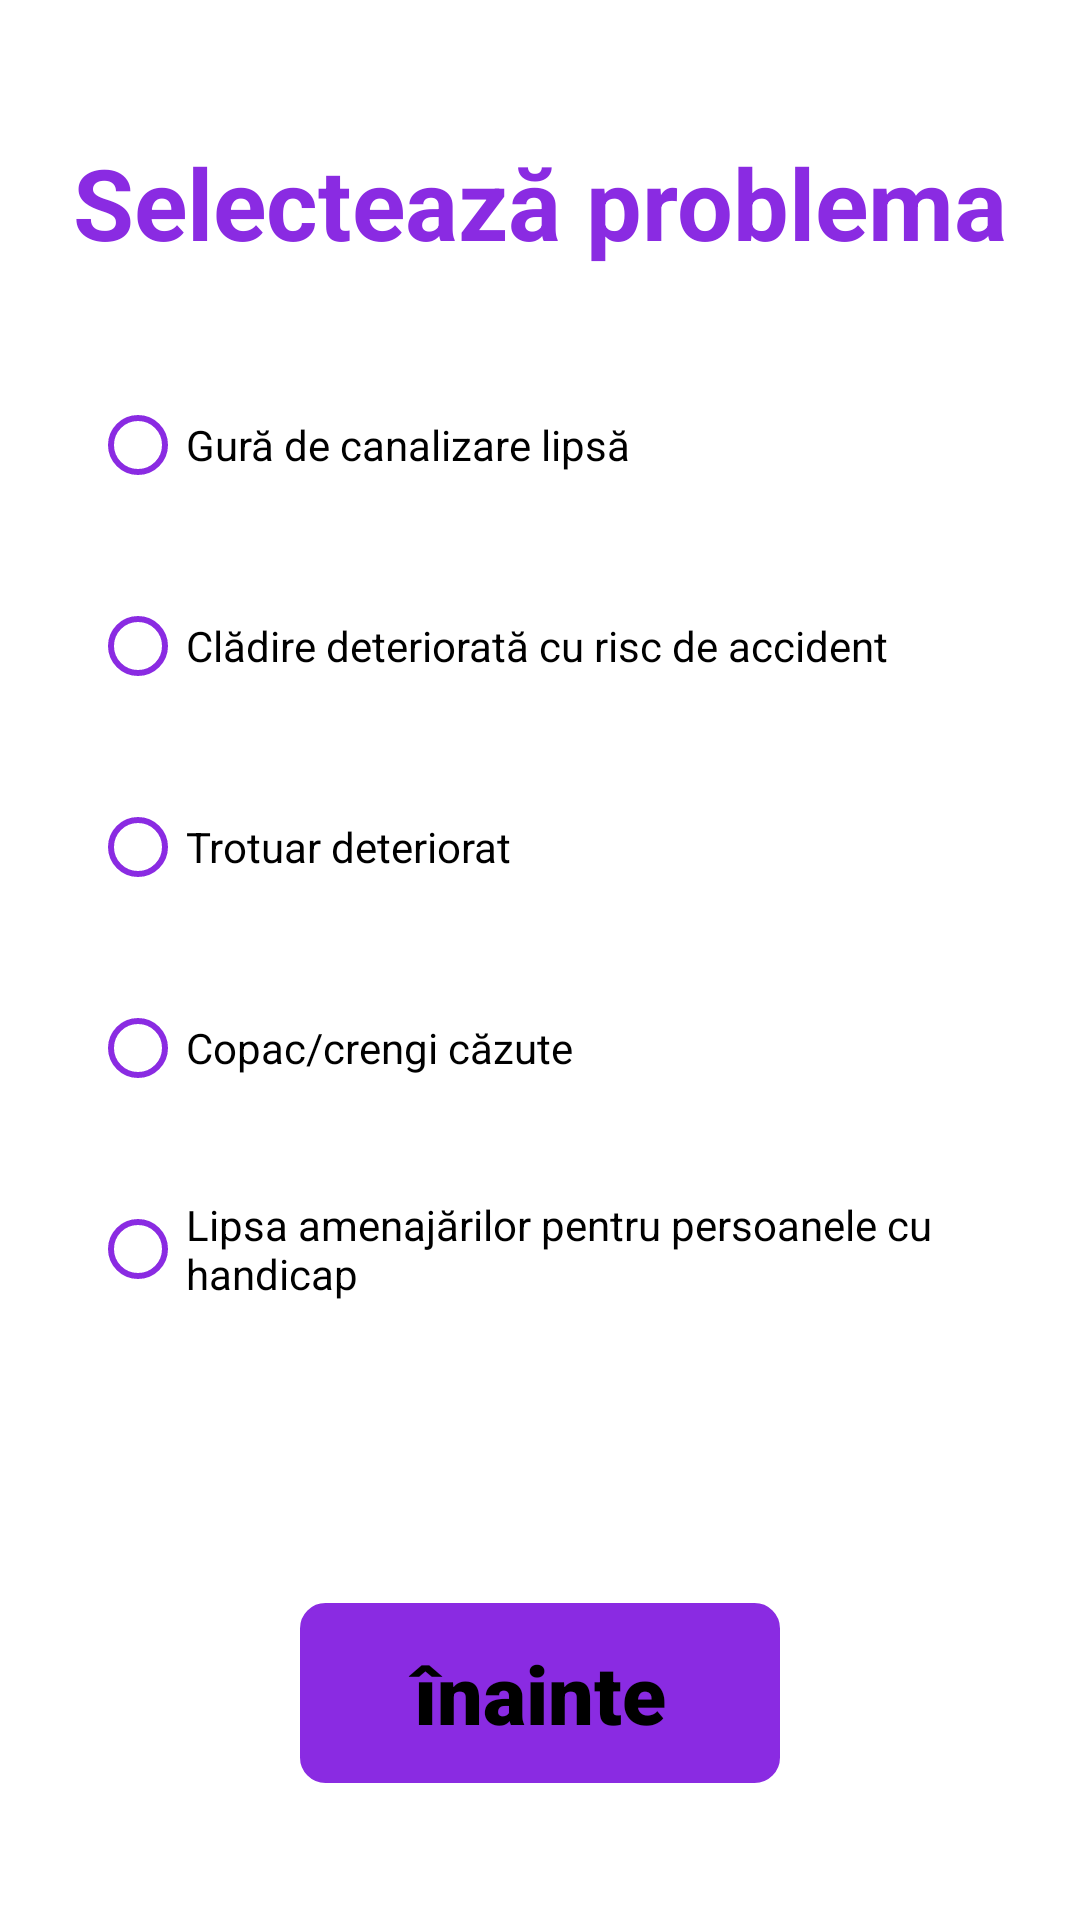

Write the Android layout XML for this screen, with the resource values it uses.
<!-- AndroidManifest.xml: application theme Theme.UICommuniTIM -->
<!-- res/layout/activity_other.xml -->
<?xml version="1.0" encoding="utf-8"?>
<LinearLayout xmlns:android="http://schemas.android.com/apk/res/android"
    xmlns:app="http://schemas.android.com/apk/res-auto"
    xmlns:tools="http://schemas.android.com/tools"
    android:layout_width="match_parent"
    android:layout_height="match_parent"
    android:gravity="center"
    android:orientation="vertical"
    tools:context=".Other">

    <TextView
        android:id="@+id/textView"
        android:layout_width="wrap_content"
        android:layout_height="wrap_content"
        android:text="Selectează problema"
        android:textColor="#8A2BE2"
        android:textStyle="bold"
        android:textSize="33dp"
        android:layout_marginBottom="35dp"
        tools:layout_editor_absoluteX="170dp"
        tools:layout_editor_absoluteY="62dp"
        />

    <RadioGroup
        android:layout_width="300dp"
        android:layout_height="400dp"
        android:id="@+id/radioGroup"
        >

        <RadioButton
            android:id="@+id/radio11"
            android:layout_width="match_parent"
            android:layout_height="wrap_content"
            android:layout_marginBottom="19dp"
            android:text="Gură de canalizare lipsă"
            android:buttonTint="#8a2be2"
            />

        <RadioButton
            android:id="@+id/radio12"
            android:layout_width="match_parent"
            android:layout_height="wrap_content"
            android:layout_marginBottom="19dp"
            android:text="Clădire deteriorată cu risc de accident"
            android:buttonTint="#8a2be2"/>

        <RadioButton
            android:id="@+id/radio13"
            android:layout_width="match_parent"
            android:layout_height="wrap_content"
            android:layout_marginBottom="19dp"
            android:text="Trotuar deteriorat"
            android:buttonTint="#8a2be2"/>

        <RadioButton
            android:id="@+id/radio14"
            android:layout_width="match_parent"
            android:layout_height="wrap_content"
            android:layout_marginBottom="19dp"
            android:text="Copac/crengi căzute"
            android:buttonTint="#8a2be2"/>

        <RadioButton
            android:id="@+id/radio15"
            android:layout_width="match_parent"
            android:layout_height="wrap_content"
            android:layout_marginBottom="19dp"
            android:text="Lipsa amenajărilor pentru persoanele cu handicap"
            android:buttonTint="#8a2be2"/>

    </RadioGroup>


    <android.widget.Button
        android:background="@drawable/simple_border"
        android:backgroundTint="#8a2be2"
        android:id="@+id/nextbutton2"
        android:layout_width="160dp"
        android:layout_height="60dp"
        android:layout_marginTop="10dp"
        android:text="înainte"
        android:textAllCaps="false"
        android:textColor="@color/black"
        android:textSize="27dp"
        android:fontFamily="sans-serif-black"
        />

</LinearLayout>
<!-- resources referenced by this layout -->
<resources>
  <!-- drawable simple_border (drawable) -->
  <?xml version="1.0" encoding="utf-8"?>
  <shape xmlns:android="http://schemas.android.com/apk/res/android">
      <corners
          android:radius="8dp">
      </corners>
  
      <stroke
          android:width="1dp">
      </stroke>
  
  </shape>
  <style name="Theme.UICommuniTIM" parent="Theme.MaterialComponents.DayNight.DarkActionBar">
          
          <item name="colorPrimary">@color/purple_500</item>
          <item name="colorPrimaryVariant">@color/purple_700</item>
          <item name="colorOnPrimary">@color/white</item>
          
          <item name="colorSecondary">@color/teal_200</item>
          <item name="colorSecondaryVariant">@color/teal_700</item>
          <item name="colorOnSecondary">@color/black</item>
          
          <item name="android:statusBarColor">?attr/colorPrimaryVariant</item>
          
      </style>
  <!-- not gathered from this repository: default colours our renderer supplied (Android Studio template values) -->
  <color name="purple_500">#FF6200EE</color>
  <color name="purple_700">#FF3700B3</color>
  <color name="teal_200">#FF03DAC5</color>
  <color name="teal_700">#FF018786</color>
  <color name="black">#FF000000</color>
  <color name="white">#FFFFFFFF</color>
</resources>
